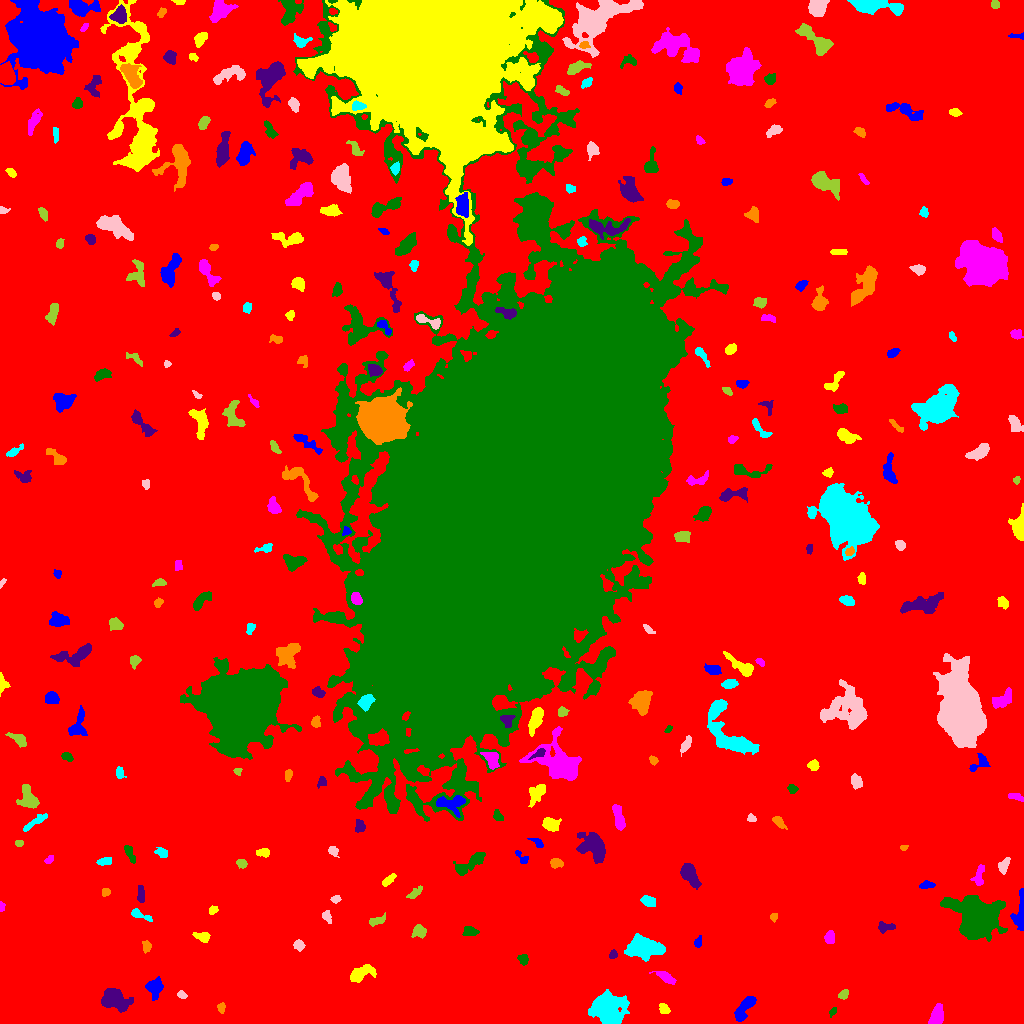

The data file committed next to this chart (first rows):
ID, X, Y, A, B, theta, total_flux, mu_max, mu_median, mu_mean, R_fwhm, R_e, R10, R90, x_start, x_end, y_start, y_end, area, greylevel
0, 499.4, 520.5, 307.3, 302.3, -0.2251, 1913618, 15.0, 2.0, 2.391, 61.22, 234.9, 88.71, 378.8, 0, 1023, 0, 1023, 800389, 2.391
1, 744.1, 15.16, 8.079, 2.606, 0.9634, 867.0, 6.0, 3.0, 2.871, 7.464, 5.382, 2.111, 8.176, 734, 756, 2, 27, 302, 8.871
2, 664.2, 14.91, 2.828, 1.9, -0.8269, 267.0, 6.0, 3.0, 2.618, 4.068, 2.985, 1.128, 4.652, 659, 670, 10, 20, 102, 8.618
3, 936.6, 6.782, 4.815, 2.936, 1.223, 1202, 11.0, 5.0, 4.967, 5.89, 4.687, 1.871, 7.225, 928, 943, 0, 20, 242, 10.97
4, 832.3, 11.77, 2.286, 1.501, 0.8706, 119.0, 6.0, 2.0, 2.088, 2.523, 2.257, 0.5642, 3.613, 829, 836, 6, 16, 57, 8.088
5, 113.8, 24.49, 6.468, 4.571, -0.3436, 3022, 18.0, 4.0, 5.984, 6.433, 6.077, 2.394, 10.56, 101, 133, 11, 35, 505, 10.98
6, 221.3, 16.01, 2.445, 1.568, 1.442, 138.0, 4.0, 2.0, 1.84, 3.656, 2.459, 0.9772, 3.868, 217, 225, 10, 21, 75, 7.84
7, 606.6, 15.23, 7.975, 6.76, -0.09117, 7186, 25.0, 6.0, 7.612, 7.695, 8.33, 3.141, 14.27, 588, 629, 0, 34, 944, 12.61
8, 181.5, 28.71, 2.207, 1.605, -0.436, 131.0, 4.0, 2.0, 1.926, 3.432, 2.326, 0.9772, 3.785, 177, 187, 25, 33, 68, 7.926
9, 843.6, 29.18, 2.549, 1.932, 0.6763, 246.0, 5.0, 3.0, 2.795, 4.107, 2.877, 1.128, 4.297, 838, 848, 24, 34, 88, 8.795
10, 892.2, 26.36, 2.903, 2.178, -1.231, 338.0, 6.0, 3.0, 3.018, 4.549, 3.192, 1.262, 4.886, 887, 898, 20, 32, 112, 9.018
11, 154.6, 35.67, 4.152, 3.619, 1.418, 837.0, 8.0, 2.0, 3.232, 5.47, 4.549, 1.871, 7.527, 145, 163, 23, 47, 259, 9.232
12, 359.2, 48.97, 6.182, 3.063, 0.4741, 851.0, 10.0, 2.0, 2.856, 4.687, 4.514, 1.693, 7.715, 350, 376, 41, 59, 298, 8.856
13, 666.4, 45.51, 4.57, 1.897, -0.5178, 240.0, 4.0, 1.0, 1.371, 4.583, 3.385, 1.262, 5.614, 649, 676, 39, 52, 175, 8.371
14, 523.4, 64.3, 2.66, 2.271, -1.267, 242.0, 5.0, 2.0, 2.42, 3.949, 3.141, 1.262, 4.754, 517, 528, 58, 69, 100, 9.42
15, 613.2, 68.92, 2.023, 1.778, 0.7551, 160.0, 5.0, 2.0, 2.353, 2.932, 2.326, 0.9772, 3.827, 609, 617, 65, 74, 68, 8.353
16, 146.5, 76.87, 2.768, 1.916, -1.551, 163.0, 4.0, 2.0, 1.716, 4.107, 2.821, 1.128, 4.442, 142, 151, 70, 83, 95, 7.716
17, 642.6, 75.78, 9.168, 4.981, -0.0847, 3791, 12.0, 5.0, 5.625, 9.901, 7.959, 3.192, 12.57, 624, 665, 62, 90, 674, 10.62
18, 299, 78.64, 2.516, 2.282, -0.6216, 249.0, 5.0, 2.0, 2.371, 3.827, 3.038, 1.128, 4.754, 293, 305, 72, 84, 105, 8.371
19, 419.2, 92.27, 3.426, 2.946, 0.2586, 479.0, 7.0, 3.0, 3.051, 4.297, 3.868, 1.493, 6.103, 411, 426, 85, 99, 157, 9.051
20, 924.0, 85.87, 2.113, 1.498, 0.1456, 91.0, 3.0, 1.0, 1.444, 3.038, 2.257, 0.9772, 3.568, 920, 929, 82, 89, 63, 9.444
21, 697.8, 80.74, 2.482, 1.76, 1.291, 135.0, 4.0, 2.0, 1.753, 3.613, 2.523, 0.9772, 4.068, 694, 701, 76, 88, 77, 7.753
22, 202.7, 86.84, 3.913, 2.178, -0.2131, 262.0, 5.0, 2.0, 1.899, 3.568, 3.385, 1.262, 5.47, 192, 210, 81, 91, 138, 7.899
23, 829.4, 85.73, 3.164, 2.284, 1.555, 245.0, 4.0, 2.0, 1.976, 5.202, 3.432, 1.382, 5.171, 824, 834, 80, 93, 124, 7.976
24, 469.4, 92.04, 3.909, 2.293, -0.07027, 414.0, 5.0, 3.0, 3.113, 4.983, 3.785, 1.596, 5.836, 462, 479, 88, 97, 133, 8.113
25, 885.4, 96.67, 4.717, 2.317, -0.003513, 383.0, 6.0, 3.0, 2.775, 4.754, 3.656, 1.493, 5.642, 878, 895, 90, 102, 138, 8.775
26, 773.6, 106.6, 1.902, 1.801, 0.9388, 114.0, 4.0, 2.0, 1.932, 3.385, 2.326, 0.7979, 3.742, 770, 777, 101, 110, 59, 7.932
27, 139, 108.7, 5.901, 1.689, -0.3488, 225.0, 6.0, 1.0, 1.642, 2.877, 3.29, 1.128, 5.528, 131, 152, 102, 115, 137, 7.642
28, 326.5, 107, 2.968, 1.891, -1.053, 231.0, 5.0, 2.0, 2.381, 3.523, 2.764, 1.128, 4.478, 322, 331, 100, 113, 97, 8.381
29, 376.1, 102.2, 3.543, 1.685, 0.1806, 158.0, 3.0, 1.0, 1.225, 4.107, 3.141, 1.262, 4.82, 369, 385, 97, 111, 129, 8.225
30, 560.5, 115.9, 3.997, 2.381, 1.477, 398.0, 6.0, 3.0, 2.948, 4.886, 3.7, 1.493, 5.781, 555, 566, 107, 125, 135, 7.948
31, 1021, 111.2, 10.36, 2.594, 1.496, 1880, 23.0, 5.0, 6.505, 3.7, 4.583, 1.693, 8.019, 1010, 1023, 93, 135, 289, 11.51
32, 213.0, 113.2, 2.499, 1.851, 0.5129, 194.0, 5.0, 3.0, 2.694, 3.523, 2.764, 0.9772, 4.184, 209, 218, 109, 118, 72, 7.694
33, 1.546, 116.7, 2.434, 1.288, -1.567, 119.0, 4.0, 2.0, 2.38, 3.523, 2.257, 0.7979, 3.385, 0, 5, 112, 122, 50, 8.38
34, 977.3, 105.3, 10.96, 8.935, -0.537, 16201, 34.0, 6.0, 9.179, 9.837, 10.78, 4.029, 19.27, 940, 1007, 82, 128, 1765, 14.18
35, 140.7, 128.6, 4.924, 1.669, -1.542, 272.0, 5.0, 2.0, 2.267, 3.478, 3.192, 1.262, 5.232, 137, 144, 121, 138, 120, 8.267
36, 105.9, 131.4, 2, 1.877, 0.5178, 132.0, 4.0, 2.0, 1.941, 3.385, 2.394, 0.9772, 3.989, 102, 110, 127, 135, 68, 7.941
37, 648.3, 122.4, 3.842, 2.405, -0.3701, 455.0, 6.0, 3.0, 3.138, 5.528, 3.909, 1.493, 6.024, 640, 655, 117, 128, 145, 8.138
38, 335.5, 124.2, 2.368, 1.814, 0.175, 174.0, 4.0, 3.0, 2.522, 4.184, 2.706, 1.128, 4.068, 330, 341, 120, 128, 69, 8.522
39, 415.1, 130.8, 4.433, 1.865, 0.6714, 382.0, 6.0, 3.0, 3.21, 4.951, 3.523, 1.382, 5.557, 406, 422, 125, 138, 119, 9.21
40, 208.4, 140.9, 2.713, 1.99, -0.6759, 233.0, 6.0, 2.0, 2.354, 3.656, 2.821, 1.128, 4.583, 204, 215, 136, 147, 99, 8.354
41, 926.3, 138.7, 3.394, 1.885, 0.1295, 247.0, 6.0, 2.0, 2.375, 3.909, 3.141, 1.128, 4.886, 919, 935, 135, 143, 104, 8.375
42, 388.8, 143.5, 3.912, 1.665, 0.7326, 260.0, 5.0, 2.0, 2.301, 3.909, 3.192, 1.262, 5.171, 382, 396, 137, 150, 113, 8.301
43, 979, 147.5, 5.6, 2.284, 1.372, 261.0, 3.0, 2.0, 1.554, 5.382, 4.107, 1.596, 6.18, 970, 984, 138, 159, 168, 7.554
44, 470.1, 159.9, 9.758, 3.089, 0.5561, 986.0, 5.0, 3.0, 2.875, 8.176, 6.206, 2.706, 9.271, 453, 485, 148, 171, 343, 8.875
45, 689.5, 148.8, 5.998, 3.169, -0.991, 2117, 15.0, 6.0, 6.514, 6.05, 5.323, 2.111, 8.593, 680, 701, 134, 160, 325, 11.51
46, 556.3, 160.4, 3.008, 2.269, -0.03056, 296.0, 6.0, 3.0, 2.574, 4.442, 3.241, 1.262, 4.983, 550, 563, 155, 165, 115, 9.574
47, 104.7, 162.2, 4.082, 1.651, 0.1889, 213.0, 4.0, 2.0, 1.954, 4.853, 3.241, 1.262, 4.853, 96, 111, 158, 166, 109, 7.954
48, 1004, 157.5, 4.324, 2.266, 1.167, 369.0, 5.0, 3.0, 2.636, 4.754, 3.827, 1.596, 5.863, 998, 1010, 149, 166, 140, 8.636
49, 241.7, 160, 2.413, 1.972, -0.283, 198.0, 5.0, 2.0, 2.225, 3.338, 2.764, 0.9772, 4.442, 236, 247, 155, 164, 89, 8.225
50, 382.8, 167.7, 7.845, 3.499, 0.2922, 1083, 7.0, 2.0, 2.524, 5.67, 5.917, 2.326, 9.853, 363, 396, 151, 176, 429, 8.524
51, 522, 165.4, 4.716, 1.991, -0.8127, 269.0, 5.0, 3.0, 2.717, 4.406, 3.385, 1.382, 4.951, 515, 528, 160, 173, 99, 7.717
52, 263.2, 170.7, 3.485, 2.113, -0.02153, 506.0, 8.0, 4.0, 4.729, 5.14, 3.523, 1.382, 5.293, 256, 269, 166, 175, 107, 8.729
53, 49.12, 163.5, 2.309, 1.567, 0.5987, 109.0, 4.0, 2.0, 1.677, 3.29, 2.394, 0.7979, 3.868, 44, 53, 160, 168, 65, 7.677
54, 129.7, 170, 5.191, 1.865, -1.126, 352.0, 4.0, 3.0, 2.667, 6.257, 3.909, 1.596, 5.89, 124, 135, 160, 178, 132, 7.667
55, 594, 177.1, 7.262, 5.34, -0.7244, 2854, 15.0, 4.0, 4.854, 6.103, 6.676, 2.523, 11.53, 576, 605, 160, 191, 588, 9.854
56, 903.8, 175.7, 1.893, 1.348, 0.1916, 84.0, 5.0, 2.0, 1.953, 2.034, 1.954, 0.5642, 3.141, 900, 908, 173, 178, 43, 8.953
57, 161.8, 170.7, 3.059, 1.987, -0.367, 180.0, 4.0, 1.0, 1.651, 4.029, 2.932, 1.128, 4.918, 154, 167, 166, 176, 109, 7.651
58, 333.2, 172.7, 2, 1.786, 0.7773, 152.0, 5.0, 1.0, 1.67, 3.09, 2.326, 0.9772, 3.785, 328, 339, 166, 177, 91, 8.67
59, 18.95, 180.3, 1.999, 1.59, 0.01713, 117.0, 4.0, 2.0, 2.127, 3.432, 2.326, 0.7979, 3.568, 15, 23, 177, 183, 55, 8.127
... 254 more rows
